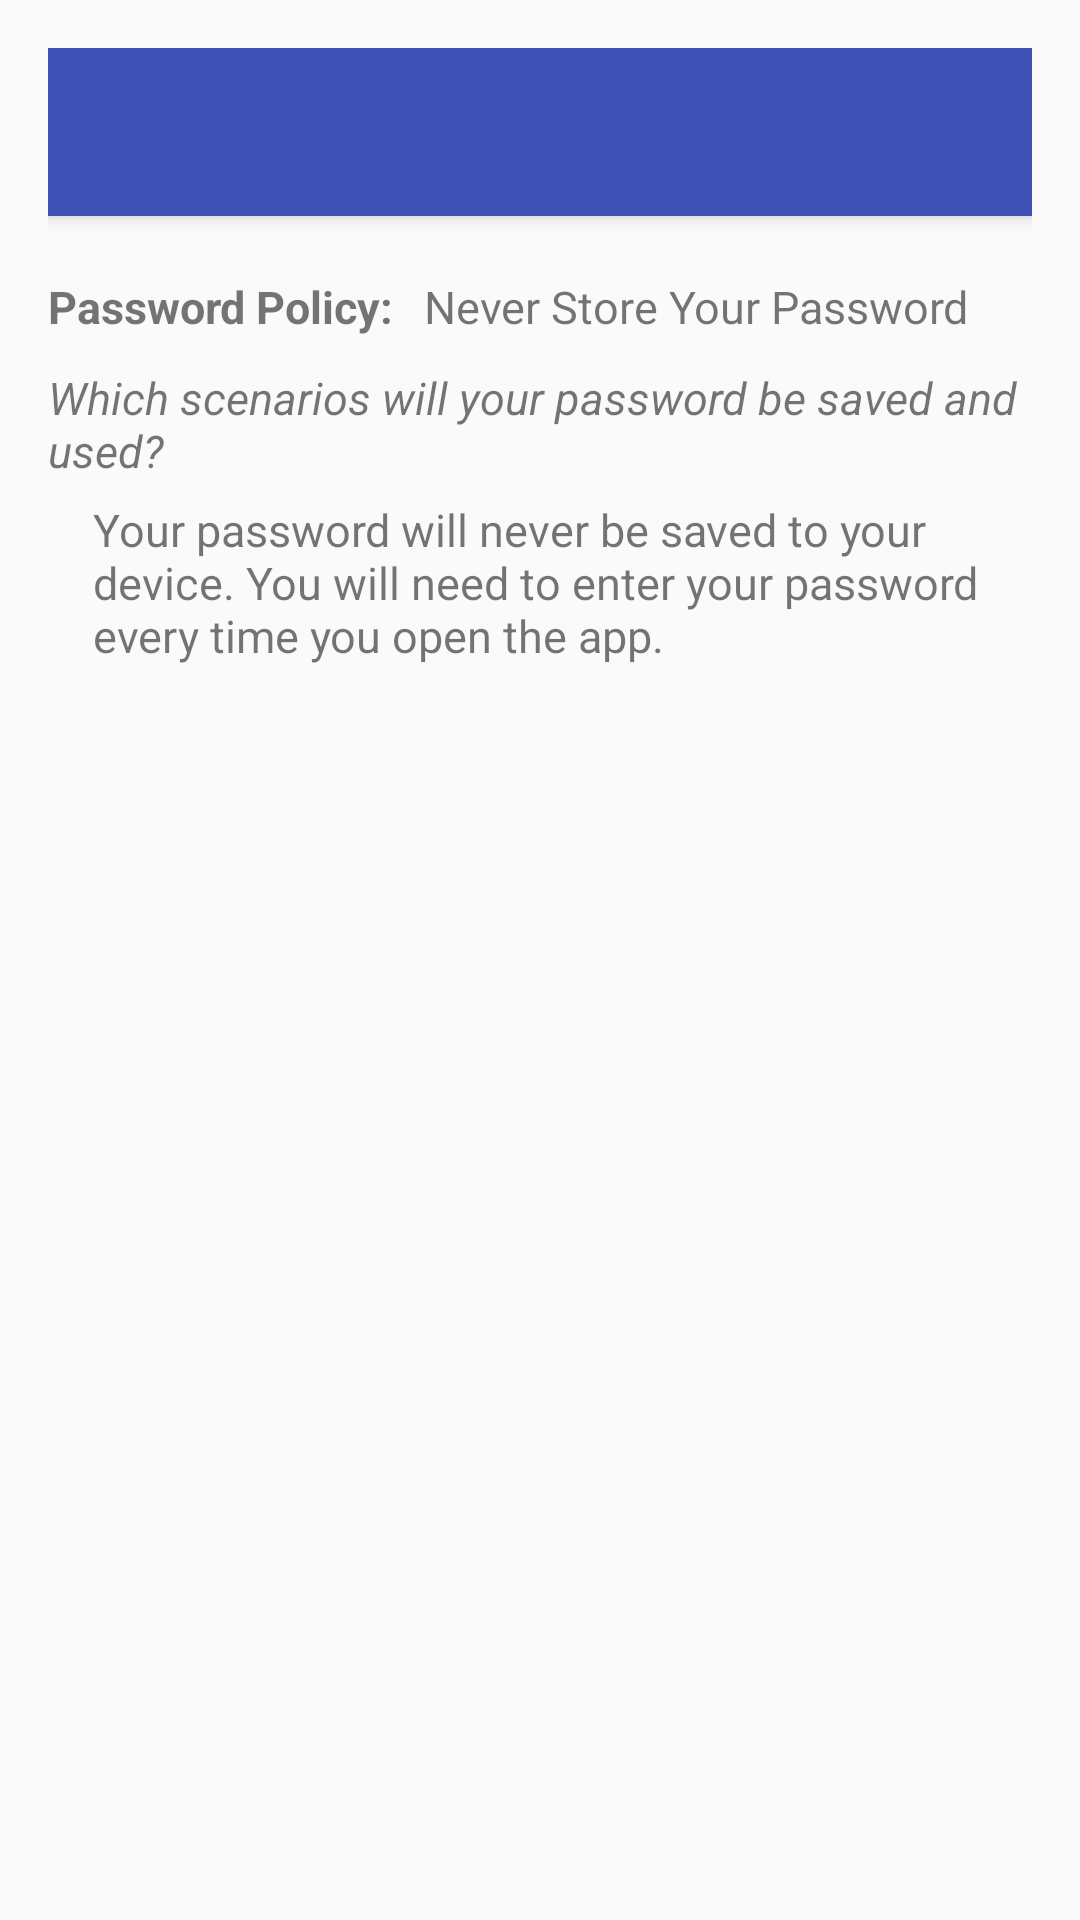

The Android layout XML behind this screen, and the referenced resources:
<!-- AndroidManifest.xml: application theme AppTheme -->
<!-- res/layout/settings.xml -->
<?xml version="1.0" encoding="utf-8"?>
<RelativeLayout xmlns:android="http://schemas.android.com/apk/res/android"
    xmlns:tools="http://schemas.android.com/tools"
    android:layout_width="match_parent"
    android:layout_height="match_parent"
    xmlns:app="http://schemas.android.com/apk/res-auto"
    android:paddingBottom="@dimen/activity_vertical_margin"
    android:paddingLeft="@dimen/activity_horizontal_margin"
    android:paddingRight="@dimen/activity_horizontal_margin"
    android:paddingTop="@dimen/activity_vertical_margin"
    tools:context=".pages.settings.SettingsActivity">

    <android.support.v7.widget.Toolbar
        android:id="@+id/my_toolbar"
        style="@style/toolbar_style"
        app:popupTheme="@style/ThemeOverlay.AppCompat.Light"/>

    <TextView
        style="@style/settings_label"
        android:id="@+id/settings_savepass_label"
        android:layout_below="@id/my_toolbar"
        android:layout_marginTop="20dp"
        android:layout_alignLeft="@id/my_toolbar"
        android:text="@string/settings_savepass_label"/>

    <TextView
        style="@style/settings_value"
        android:id="@+id/settings_savepass_value"
        android:layout_toRightOf="@id/settings_savepass_label"
        android:layout_alignBottom="@id/settings_savepass_label"
        android:text="@string/settings_savepass_never_label"/>

    <TextView
        style="@style/settings_descr"
        android:id="@+id/settings_savepass_descr"
        android:layout_below="@id/settings_savepass_label"
        android:layout_alignLeft="@id/settings_savepass_label"
        android:text="@string/settings_savepass_descr"
        />

    <TextView
        style="@style/settings_value_descr"
        android:id="@+id/settings_savepass_value_descr"
        android:layout_below="@id/settings_savepass_descr"
        android:layout_alignLeft="@id/settings_savepass_label"
        android:text="@string/settings_savepass_never_descr"
        />

</RelativeLayout>
<!-- resources referenced by this layout -->
<resources>
  <dimen name="activity_horizontal_margin">16dp</dimen>
  <dimen name="activity_vertical_margin">16dp</dimen>
  <string name="settings_savepass_descr">Which scenarios will your password be saved and used?</string>
  <string name="settings_savepass_label">Password Policy:</string>
  <string name="settings_savepass_never_descr">Your password will never be saved to your device.
          You will need to enter your password every time you open the app.
      </string>
  <string name="settings_savepass_never_label">Never Store Your Password</string>
  <style name="settings_descr">
          <item name="android:layout_height">wrap_content</item>
          <item name="android:layout_width">wrap_content</item>
          <item name="android:layout_marginTop">10dp</item>
          <item name="android:textSize">15sp</item>
          <item name="android:textStyle">italic</item>
          
          <item name="android:paddingBottom">1sp</item>
      </style>
  <style name="settings_label">
          <item name="android:layout_height">wrap_content</item>
          <item name="android:layout_width">wrap_content</item>
          <item name="android:layout_marginTop">10dp</item>
          <item name="android:textSize">15sp</item>
          <item name="android:textStyle">bold</item>
      </style>
  <style name="settings_value">
          <item name="android:layout_height">wrap_content</item>
          <item name="android:layout_width">wrap_content</item>
          <item name="android:layout_marginLeft">10sp</item>
          <item name="android:textSize">15sp</item>
      </style>
  <style name="settings_value_descr">
          <item name="android:layout_height">wrap_content</item>
          <item name="android:layout_width">wrap_content</item>
          <item name="android:layout_marginTop">5dp</item>
          <item name="android:textSize">15sp</item>
          
          <item name="android:paddingBottom">2sp</item>
          <item name="android:paddingLeft">15dp</item>
      </style>
  <style name="toolbar_style">
          <item name="android:layout_height">?attr/actionBarSize</item>
          <item name="android:layout_width">match_parent</item>
          <item name="android:background">?attr/colorPrimary</item>
          <item name="android:theme">@style/ThemeOverlay.AppCompat.Dark.ActionBar</item>
      </style>
  <style name="AppTheme" parent="@style/Theme.AppCompat.Light.NoActionBar">
          
          <item name="colorPrimary">@color/colorPrimary</item>
          <item name="colorPrimaryDark">@color/colorPrimaryDark</item>
          <item name="colorAccent">@color/colorAccent</item>
          <item name="android:spinnerItemStyle">@style/SpinnerItem</item>
      </style>
  <color name="colorPrimary">#3F51B5</color>
  <color name="colorPrimaryDark">#303F9F</color>
  <color name="colorAccent">#AAAAAA</color>
  <style name="SpinnerItem">
          <item name="android:textSize">20sp</item>
      </style>
</resources>
